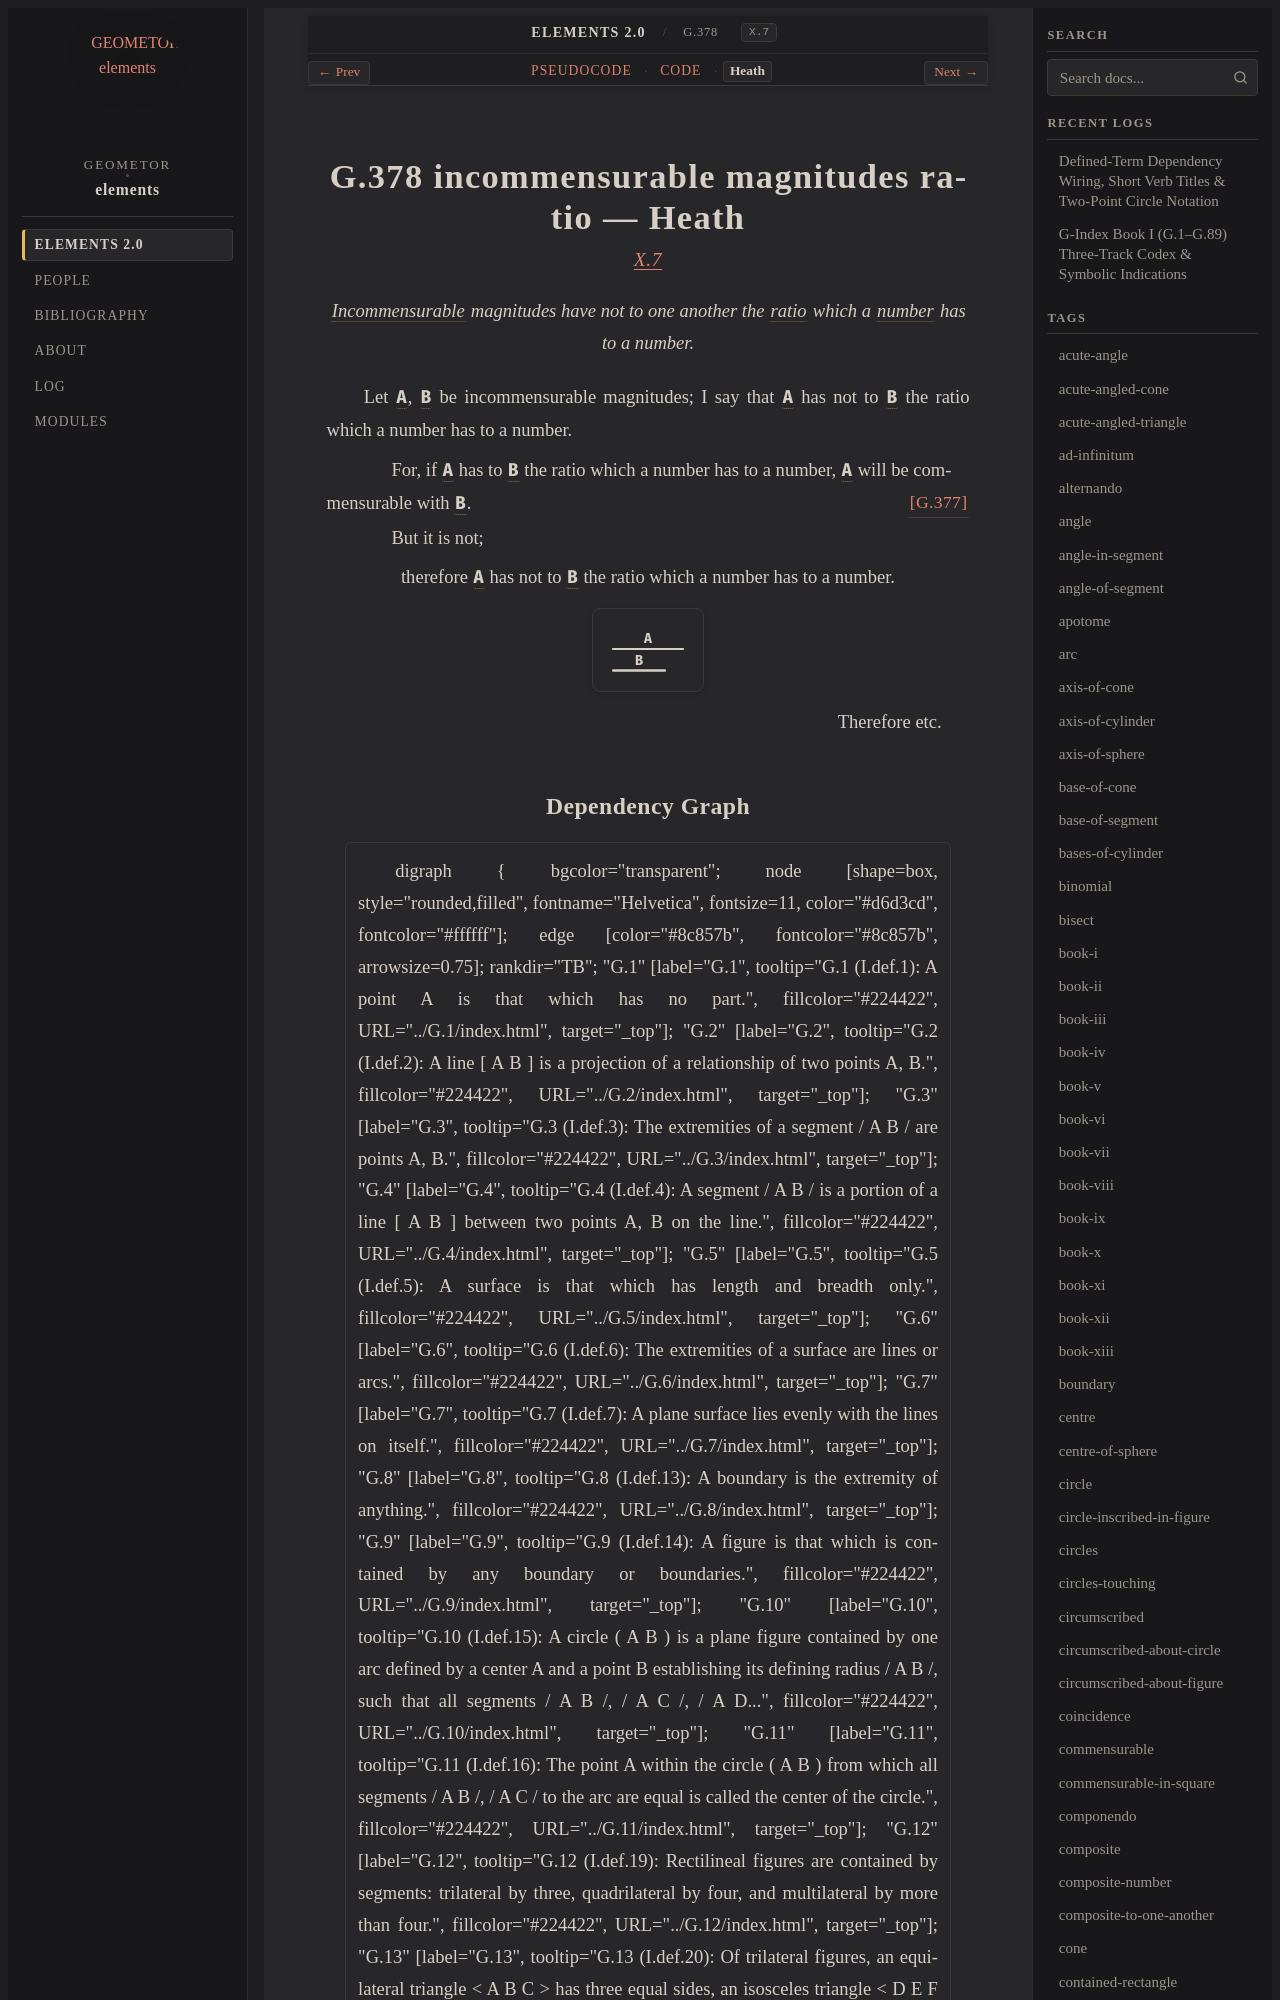

repository: geometor/elements · page: elements2/G.378/heath.html · generator: sphinx

:canonical_id: G.378
:original_id: X.7
:title: G.378 incommensurable magnitudes ratio
:volume: III
:book: X
:type: prop

G.378 incommensurable magnitudes ratio — Heath
==============================================

.. rubric:: `X.7 <https://geometor.github.io/euclid/heath/volume_III/book_x/propositions/007/>`_

.. enunciation::

   :term:`Incommensurable <G.372>` magnitudes have not to one another the :term:`ratio <G.173>` which a :term:`number <G.248>` has to a number.

Let :g:`A <g1:A>`, :g:`B <g1:B>` be incommensurable magnitudes; I say that :g:`A <g1:A>` has not to :g:`B <g1:B>` the ratio which a number has to a number.

.. subclause::

   For, if :g:`A <g1:A>` has to :g:`B <g1:B>` the ratio which a number has to a number, :g:`A <g1:A>` will be commensurable with :g:`B <g1:B>`. :just:`[G.377] <G.377>`

.. subclause::

   But it is not;

.. assertion::

   therefore :g:`A <g1:A>` has not to :g:`B <g1:B>` the ratio which a number has to a number.

.. picture:: g1.svg
   :alt: Proposition 7 diagram

.. qed::

   Therefore etc.
